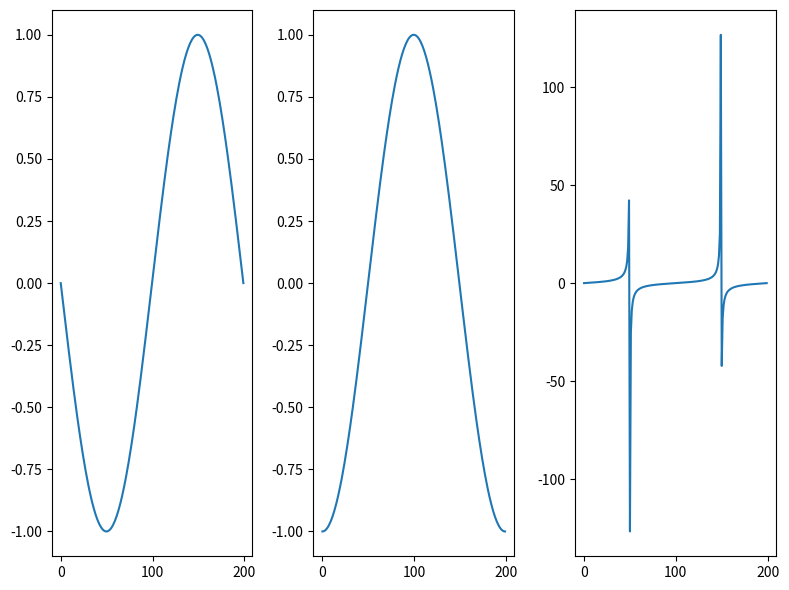

The script that saved this image:
#!/usr/bin/env python3
# -*- coding: utf-8 -*-
"""
Created on Sat Mar 23 11:42:48 2024

[redacted]
"""


import numpy as np
import matplotlib.pyplot as plt

x_values = np.linspace(-np.pi, np.pi, 200)
print(x_values)

sin_values = np.sin(x_values)
cos_values = np.cos(x_values)
tan_values = np.tan(x_values)

plt.figure(figsize=(8,6))

plt.subplot(1,3,1)
plt.plot(sin_values)

plt.subplot(1,3,2)
plt.plot(cos_values)

plt.subplot(1,3,3)
plt.plot(tan_values)

plt.tight_layout()
